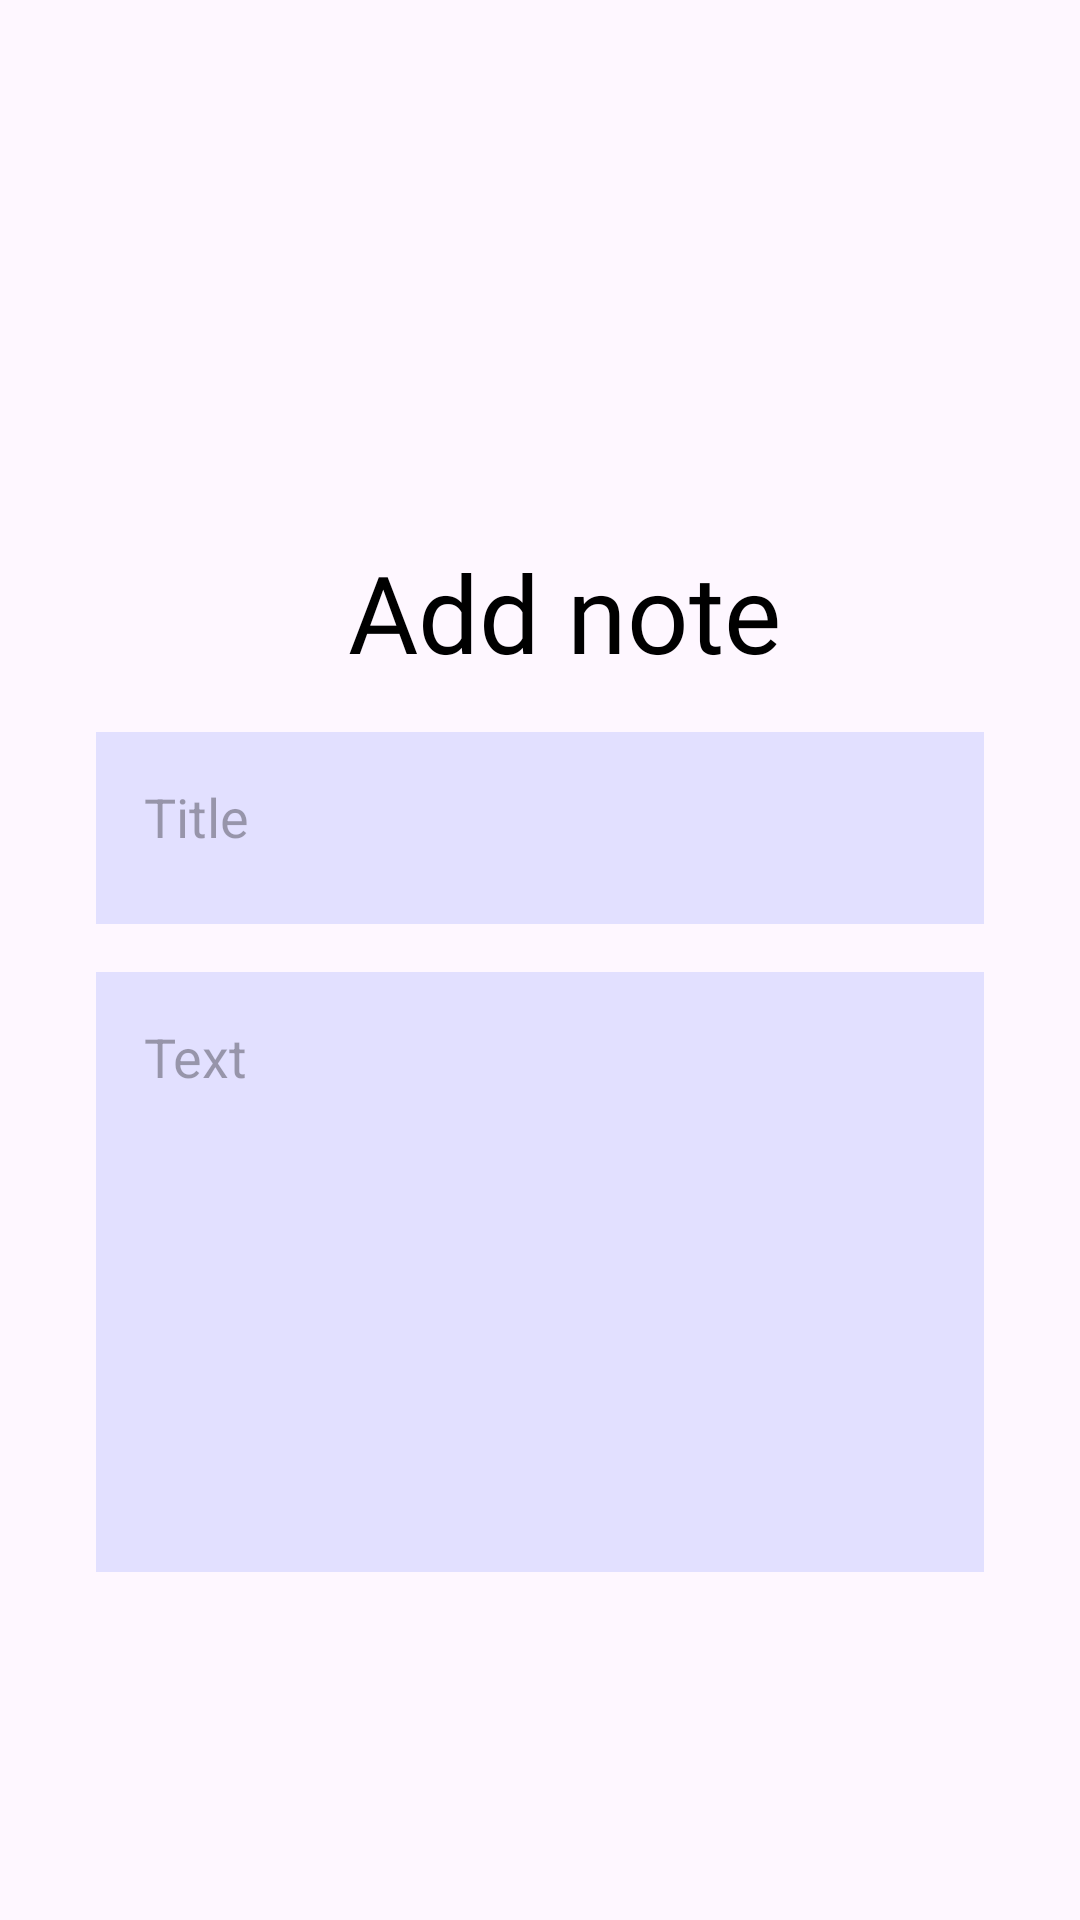

Layout XML and referenced resources for this Android screen:
<!-- AndroidManifest.xml: application theme Theme.MyNotesApp -->
<!-- res/layout/add_note_item.xml -->
<?xml version="1.0" encoding="utf-8"?>
<LinearLayout xmlns:android="http://schemas.android.com/apk/res/android"
    android:layout_width="match_parent"
    android:layout_height="match_parent"
    android:orientation="vertical"
    android:padding="@dimen/margin_16dp"
    android:gravity="center">

    <LinearLayout
        android:layout_width="match_parent"
        android:layout_height="wrap_content"
        android:orientation="vertical">

        <TextView
            android:id="@+id/add_note_textView"
            style="@style/TextHeaderStyle"
            android:layout_width="match_parent"
            android:layout_height="wrap_content"
            android:gravity="center"
            android:layout_marginStart="@dimen/margin_16dp"
            android:layout_marginTop="@dimen/margin_64dp"
            android:text="@string/add_note"/>

        <EditText
            android:id="@+id/title_edit_text"
            android:layout_width="match_parent"
            android:layout_height="@dimen/title_height"
            android:layout_marginStart="@dimen/margin_16dp"
            android:layout_marginTop="@dimen/margin_16dp"
            android:layout_marginEnd="@dimen/margin_16dp"
            android:background="@color/purple_light"
            android:gravity="top"
            android:hint="@string/title"
            android:importantForAutofill="no"
            android:inputType="text"
            android:paddingStart="@dimen/margin_16dp"
            android:paddingTop="@dimen/margin_16dp" />

        <EditText
            android:id="@+id/text_edit_text"
            android:layout_width="match_parent"
            android:layout_height="@dimen/message_height"
            android:layout_marginStart="@dimen/margin_16dp"
            android:layout_marginTop="@dimen/margin_16dp"
            android:layout_marginEnd="@dimen/margin_16dp"
            android:background="@color/purple_light"
            android:gravity="top"
            android:hint="@string/text"
            android:importantForAutofill="no"
            android:inputType="textMultiLine"
            android:paddingStart="@dimen/margin_16dp"
            android:paddingTop="@dimen/margin_16dp" />

    </LinearLayout>

</LinearLayout>
<!-- resources referenced by this layout -->
<resources>
  <color name="purple_light">#E2E0FF</color>
  <dimen name="margin_16dp">16dp</dimen>
  <dimen name="margin_64dp">64dp</dimen>
  <dimen name="message_height">200dp</dimen>
  <dimen name="title_height">64dp</dimen>
  <string name="add_note">Add note</string>
  <string name="text">Text</string>
  <string name="title">Title</string>
  <style name="TextHeaderStyle">
          <item name="android:textSize">@dimen/text_size_medium</item>
          <item name="android:textColor">@color/text_color</item>
          <item name="android:fontFamily">@font/font_extra_bold</item>
      </style>
  <style name="Theme.MyNotesApp" parent="Base.Theme.MyNotesApp" />
  <dimen name="text_size_medium">36sp</dimen>
  <color name="text_color">#FF000000</color>
  <style name="Base.Theme.MyNotesApp" parent="Theme.Material3.DayNight.NoActionBar">
          
          <item name="colorPrimary">@color/baby_purple</item>
          <item name="colorPrimaryVariant">@color/secondary_purple</item>
          <item name="colorOnPrimary">@color/white</item>
          
          <item name="android:statusBarColor">?attr/colorPrimaryVariant</item>
          
      </style>
  <color name="baby_purple">#766CFF</color>
  <color name="secondary_purple">#453AD1</color>
  <color name="white">#FFFFFFFF</color>
</resources>
